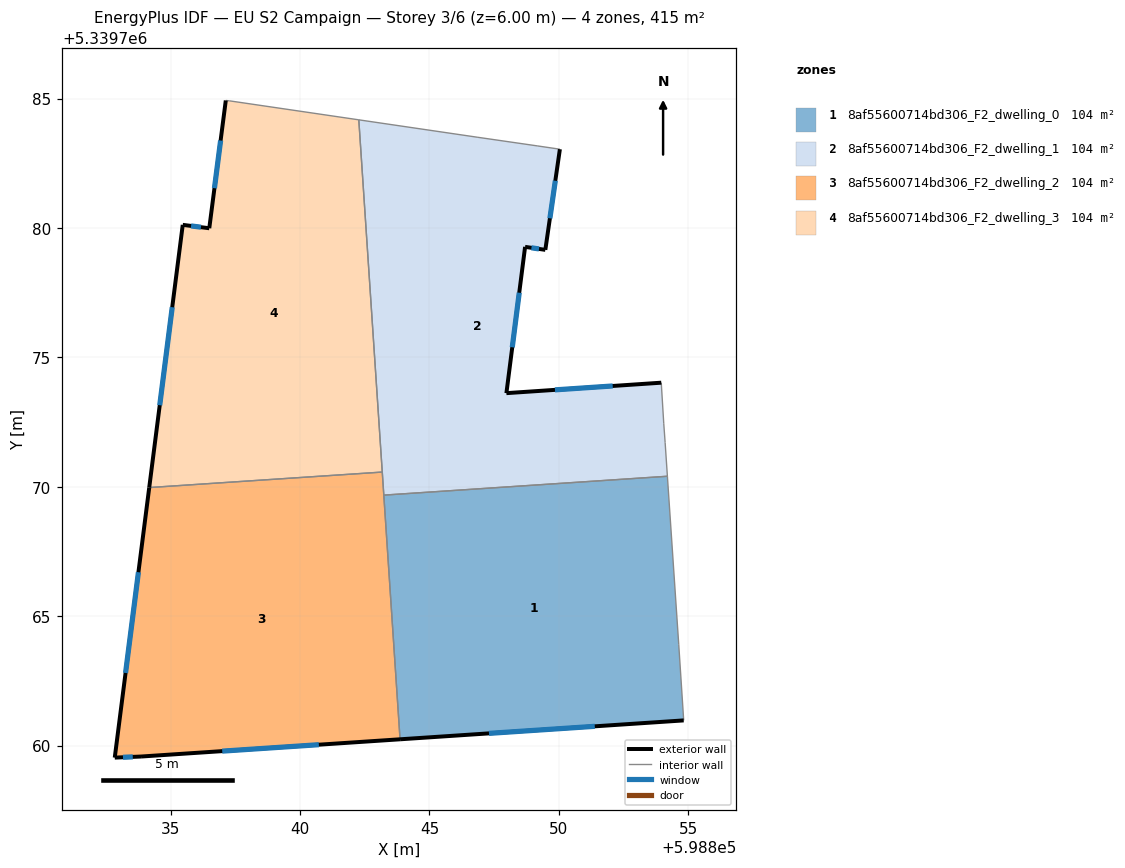
=== STOREY PLAN SPEC (per zone: floor XY polygon, exterior-wall plan segments, windows/doors) ===
zone 1: 8af55600714bd306_F2_dwelling_0  (103.9 m²)
  floor: (598854.20, 5339770.41) (598854.63, 5339763.92) (598854.83, 5339760.97) (598843.87, 5339760.24) (598843.24, 5339769.68)
  exterior wall: (598843.87, 5339760.24) – (598854.83, 5339760.97)  [11.0 m]
    window: (598847.30, 5339760.47) – (598851.39, 5339760.75)  [4.6 m²]
  interior walls: 4
zone 2: 8af55600714bd306_F2_dwelling_1  (103.8 m²)
  floor: (598850.04, 5339783.04) (598849.48, 5339779.15) (598848.70, 5339779.27) (598847.98, 5339773.62) (598853.96, 5339774.02) (598854.06, 5339772.43) (598854.11, 5339771.71) (598854.20, 5339770.41) (598843.24, 5339769.68) (598842.27, 5339784.18) (598846.84, 5339783.51) (598849.19, 5339783.17)
  exterior wall: (598848.70, 5339779.27) – (598849.48, 5339779.15)  [0.8 m]
    window: (598848.94, 5339779.23) – (598849.23, 5339779.19)  [0.3 m²]
  exterior wall: (598847.98, 5339773.62) – (598848.70, 5339779.27)  [5.7 m]
    window: (598848.20, 5339775.39) – (598848.47, 5339777.50)  [2.4 m²]
  exterior wall: (598853.96, 5339774.02) – (598847.98, 5339773.62)  [6.0 m]
    window: (598852.08, 5339773.90) – (598849.85, 5339773.74)  [2.5 m²]
  exterior wall: (598849.48, 5339779.15) – (598850.04, 5339783.04)  [3.9 m]
    window: (598849.66, 5339780.37) – (598849.87, 5339781.82)  [1.6 m²]
  interior walls: 9
zone 3: 8af55600714bd306_F2_dwelling_2  (103.9 m²)
  floor: (598843.18, 5339770.57) (598843.87, 5339760.24) (598833.86, 5339759.58) (598832.84, 5339759.54) (598834.18, 5339769.97)
  exterior wall: (598834.18, 5339769.97) – (598832.84, 5339759.54)  [10.5 m]
    window: (598833.76, 5339766.70) – (598833.26, 5339762.81)  [4.4 m²]
  exterior wall: (598833.86, 5339759.58) – (598843.87, 5339760.24)  [10.0 m]
    window: (598837.00, 5339759.79) – (598840.73, 5339760.04)  [4.2 m²]
  exterior wall: (598832.84, 5339759.54) – (598833.86, 5339759.58)  [1.0 m]
    window: (598833.16, 5339759.55) – (598833.54, 5339759.56)  [0.4 m²]
  interior walls: 3
zone 4: 8af55600714bd306_F2_dwelling_3  (103.8 m²)
  floor: (598842.27, 5339784.18) (598843.18, 5339770.57) (598834.18, 5339769.97) (598835.47, 5339780.12) (598836.50, 5339779.99) (598837.13, 5339784.93) (598837.28, 5339784.91)
  exterior wall: (598835.47, 5339780.12) – (598834.18, 5339769.97)  [10.2 m]
    window: (598835.07, 5339776.94) – (598834.58, 5339773.15)  [4.3 m²]
  exterior wall: (598836.50, 5339779.99) – (598835.47, 5339780.12)  [1.0 m]
    window: (598836.17, 5339780.03) – (598835.79, 5339780.08)  [0.4 m²]
  exterior wall: (598837.13, 5339784.93) – (598836.50, 5339779.99)  [5.0 m]
    window: (598836.93, 5339783.38) – (598836.70, 5339781.54)  [2.1 m²]
  interior walls: 4

=== DERIVED (storey summary) ===
Building: EU S2 Campaign
Storey: 3 of 6  (floor level z = 6.00 m)
Storey gross floor area: 415.4 m²
Zones on this storey: 4
  - 8af55600714bd306_F2_dwelling_0: floor 103.9 m²; exterior wall 11.0 m (32.9 m²); 1 window(s) 4.6 m²; WWR 13.9%
  - 8af55600714bd306_F2_dwelling_1: floor 103.8 m²; exterior wall 16.4 m (49.2 m²); 4 window(s) 6.9 m²; WWR 13.9%
  - 8af55600714bd306_F2_dwelling_2: floor 103.9 m²; exterior wall 21.6 m (64.7 m²); 3 window(s) 9.0 m²; WWR 13.9%
  - 8af55600714bd306_F2_dwelling_3: floor 103.8 m²; exterior wall 16.2 m (48.7 m²); 3 window(s) 6.8 m²; WWR 13.9%
Zone adjacency (shared interzone walls):
  - 8af55600714bd306_F2_dwelling_0 ↔ 8af55600714bd306_F2_dwelling_1
  - 8af55600714bd306_F2_dwelling_0 ↔ 8af55600714bd306_F2_dwelling_2
  - 8af55600714bd306_F2_dwelling_1 ↔ 8af55600714bd306_F2_dwelling_2
  - 8af55600714bd306_F2_dwelling_1 ↔ 8af55600714bd306_F2_dwelling_3
  - 8af55600714bd306_F2_dwelling_2 ↔ 8af55600714bd306_F2_dwelling_3